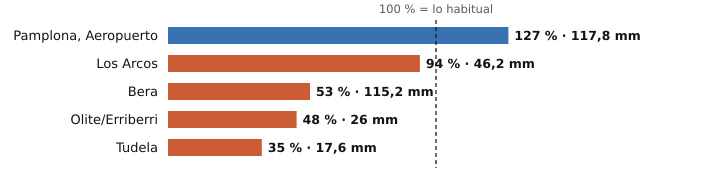

The file beside this chart, header and first rows:
estacion, provincia, indicativo, mm_otono, referencia_mm, pct, periodo_referencia, hasta, hora
Pamplona, Aeropuerto, Navarra, 9263D, 117.8, 92.4, 127, 1991-2020, 2026-10-22, 3
Los Arcos, Navarra, 9171K, 46.2, 49.0, 94, 2009-2025, 2026-10-22, 3
Bera, Navarra, 1010X, 115.2, 218.8, 53, 2009-2025, 2026-10-22, 3
Olite/Erriberri, Navarra, 9252X, 26.0, 54.7, 48, 2009-2025, 2026-10-22, 3
Tudela, Navarra, 9302Y, 17.6, 50.6, 35, 2009-2025, 2026-10-22, 3
